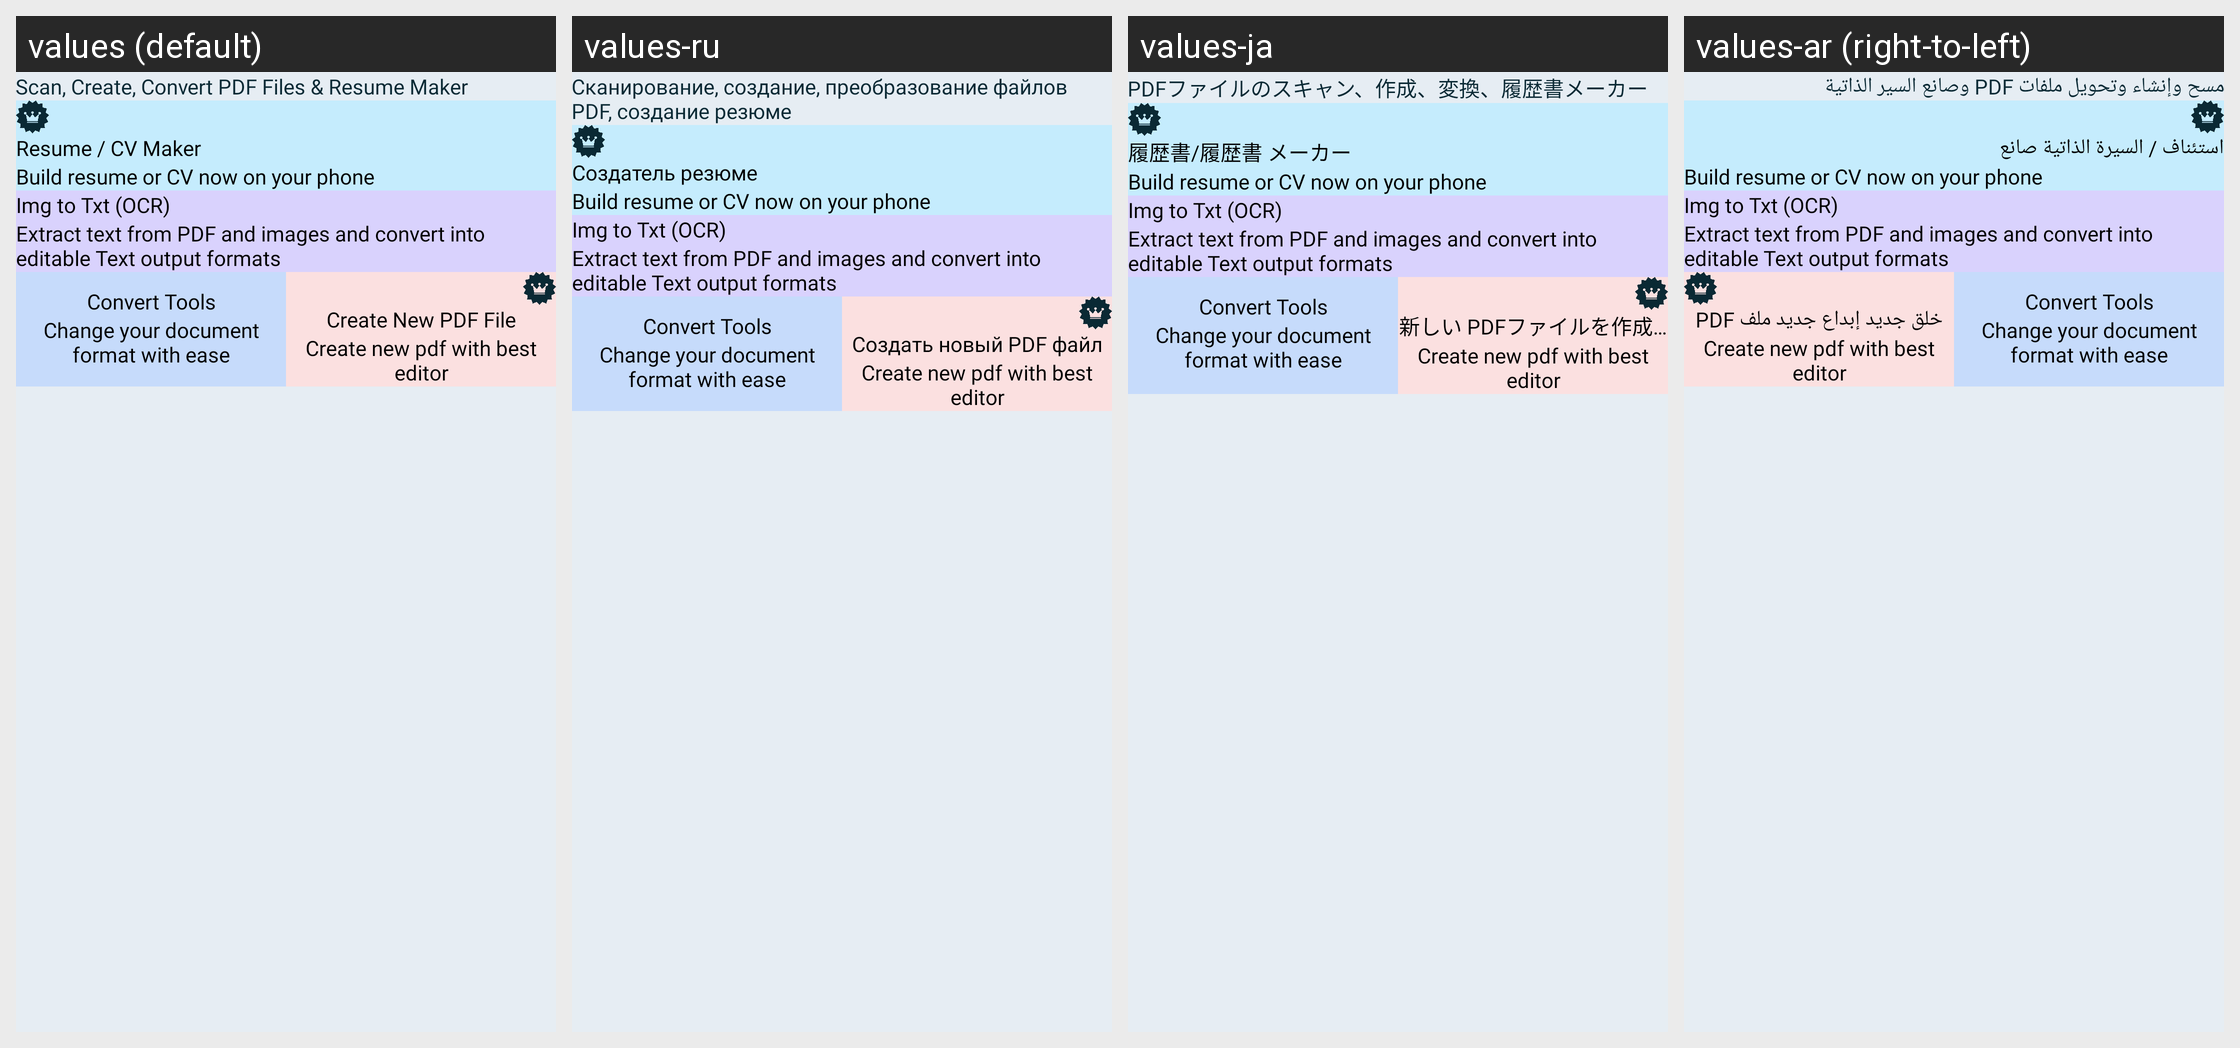

The same Android screen rendered under several of its app's locales, left to right. List the strings drawn on it with the default value and each locale's translation.
Android screen res/layout/layout_resume_other_tool.xml rendered under 4 locales, left to right: values (default), values-ru, values-ja, values-ar (right-to-left). Device: Nexus 5 (rendered at 1080×1920; each locale shown at half size, 540×960, under a caption strip naming it); theme AppTheme.
Other locales in the repository, not shown: values-bn, values-de, values-es, values-fr, values-hi, values-in, values-ko, values-ms, values-pt, values-tr, values-ur, values-zh.
Strings drawn on this screen, with the default value and each locale's value (text and hints the layout hard-codes, and strings that could not be matched under every locale, appear in the picture but are not listed):

scanCreateConvertPdfFileResumeMaker
  values: Scan, Create, Convert PDF Files & Resume Maker
  values-ru: Сканирование, создание, преобразование файлов PDF, создание резюме
  values-ja: PDFファイルのスキャン、作成、変換、履歴書メーカー
  values-ar: مسح وإنشاء وتحويل ملفات PDF وصانع السير الذاتية

resumeCvMaker
  values: Resume / CV
      Maker
  values-ru: Создатель
      резюме
  values-ja: 履歴書/履歴書
      メーカー
  values-ar: استئناف / السيرة الذاتية صانع

createNewPdfFile
  values: Create New
      PDF File
  values-ru: Создать новый
      PDF файл
  values-ja: 新しい
      PDFファイルを作成する
  values-ar: خلق جديد إبداع جديد ملف PDF
